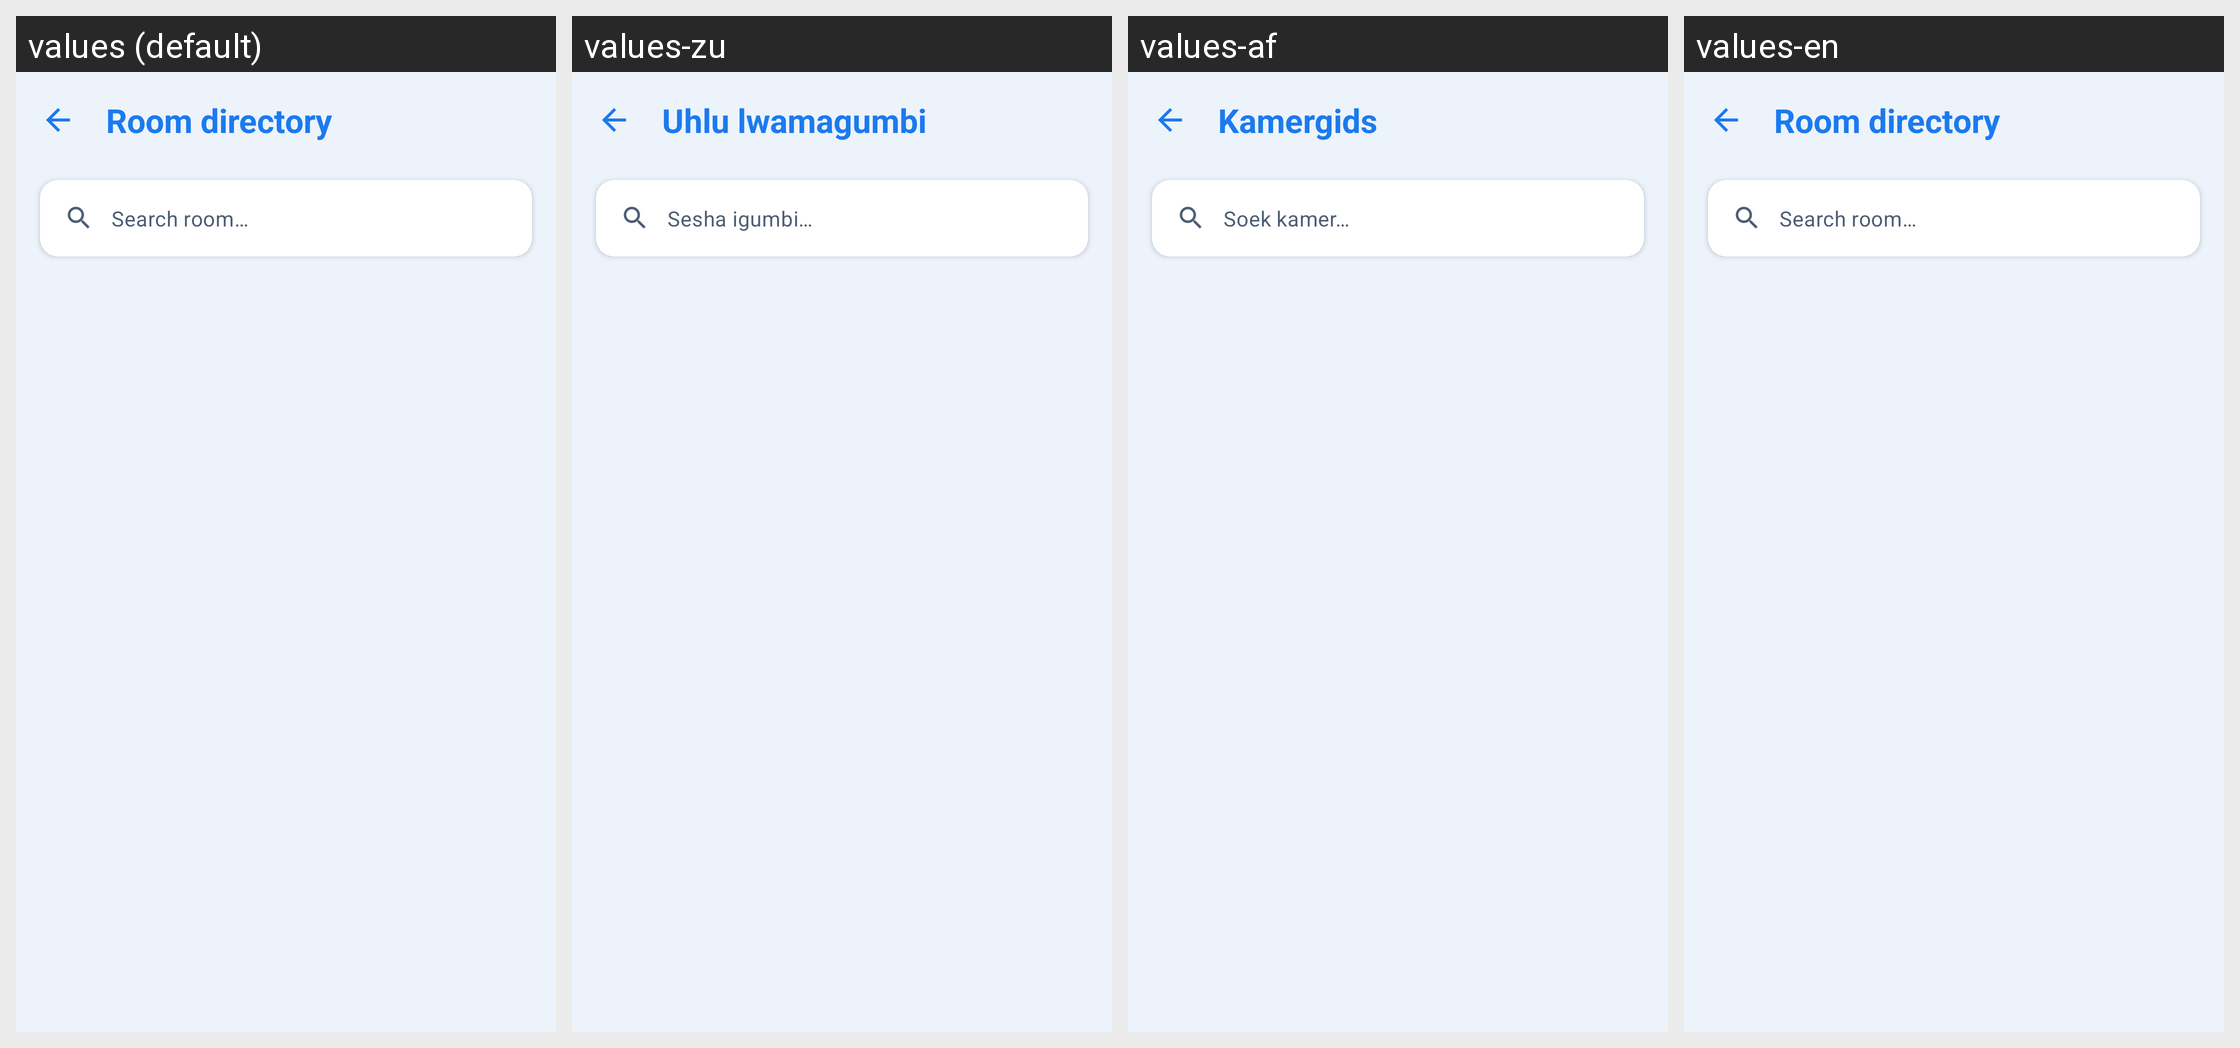

For this localized Android screen grid, give each drawn string resource with its value in every locale shown.
Android screen res/layout/activity_room_picker.xml rendered under 4 locales, left to right: values (default), values-zu, values-af, values-en. Device: Nexus 5 (rendered at 1080×1920; each locale shown at half size, 540×960, under a caption strip naming it); theme Theme.WitsPath.
Other locales in the repository, not shown: values-nr, values-nso, values-ss, values-st, values-tn, values-ts, values-ve, values-xh.
Strings drawn on this screen, with the default value and each locale's value (text and hints the layout hard-codes, and strings that could not be matched under every locale, appear in the picture but are not listed):

nav_directory
  values: Room directory
  values-zu: Uhlu lwamagumbi
  values-af: Kamergids
  values-en: Room directory

search_room
  values: Search room…
  values-zu: Sesha igumbi…
  values-af: Soek kamer…
  values-en: Search room…
